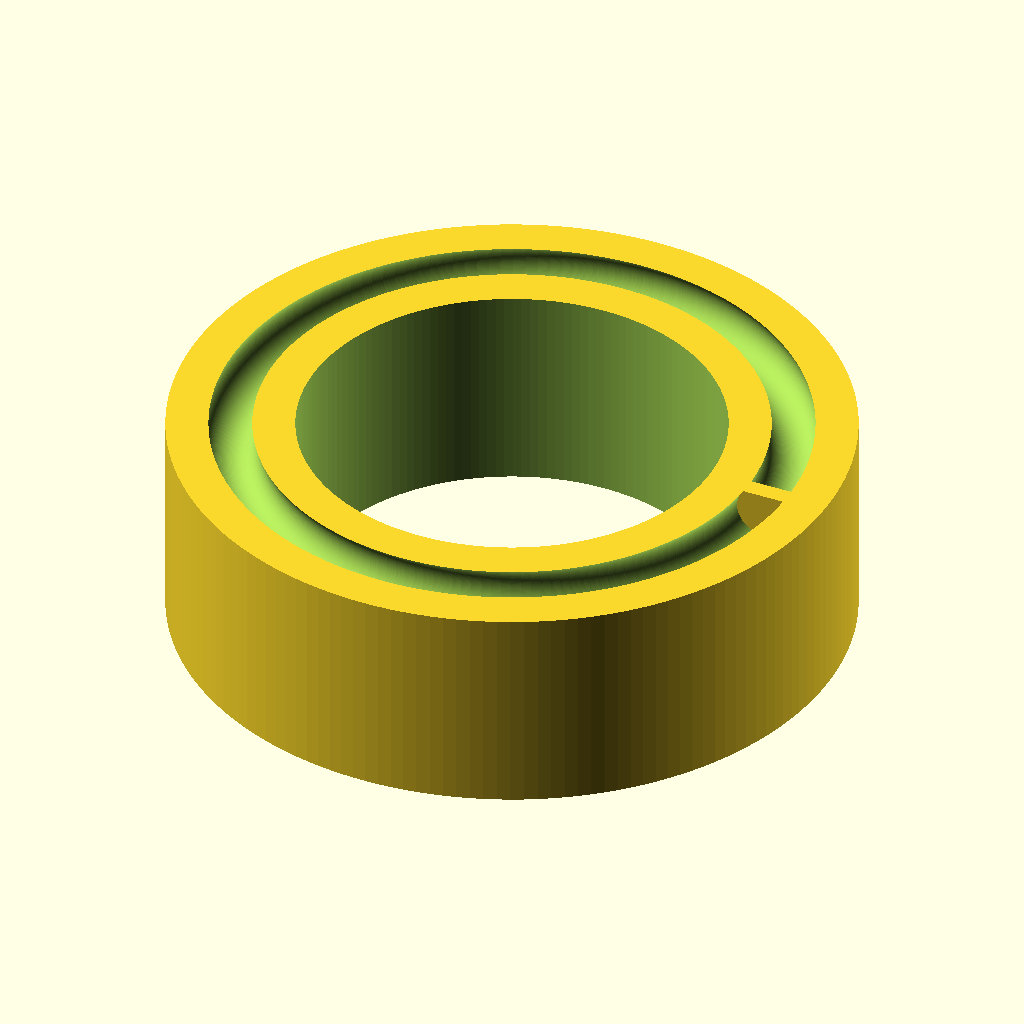
Cell 1: the model at its default parameters.
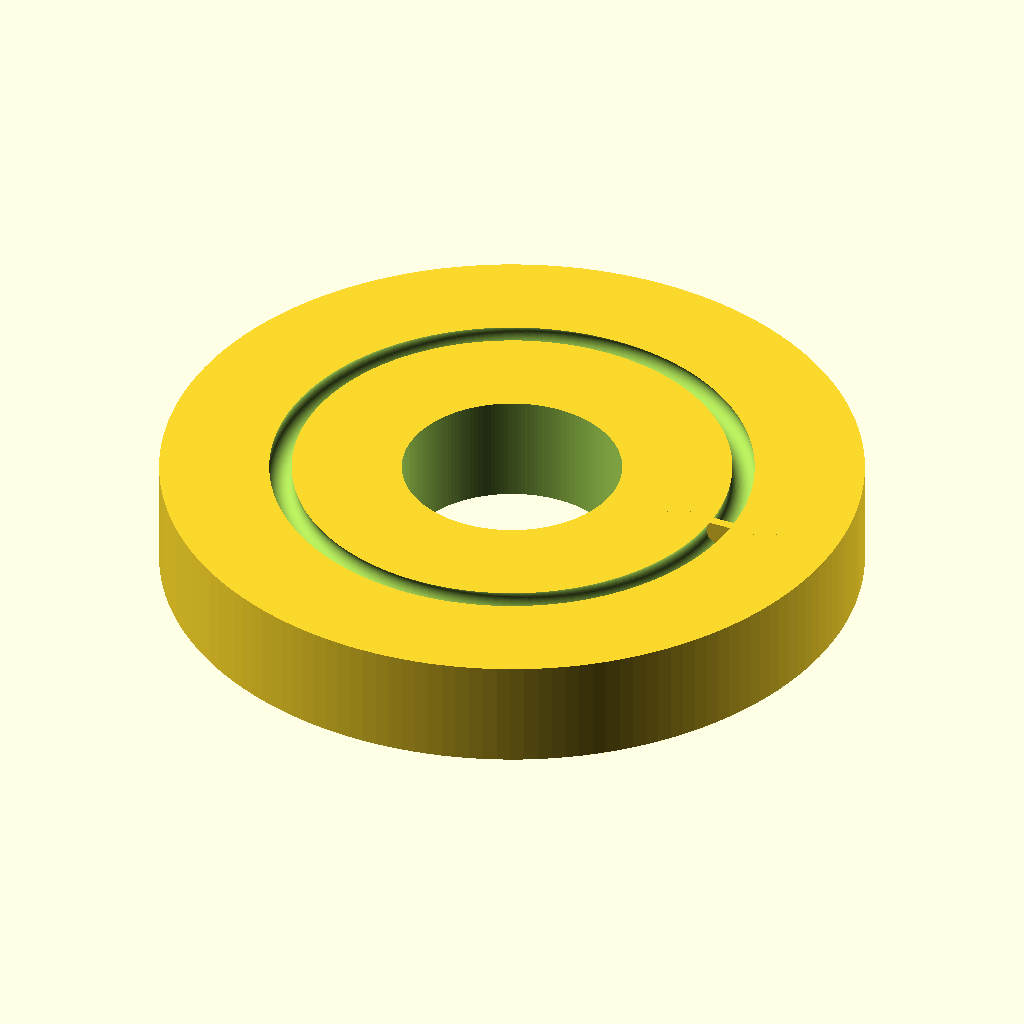
Cell 2 — outer_d set to 16, the other parameters unchanged.
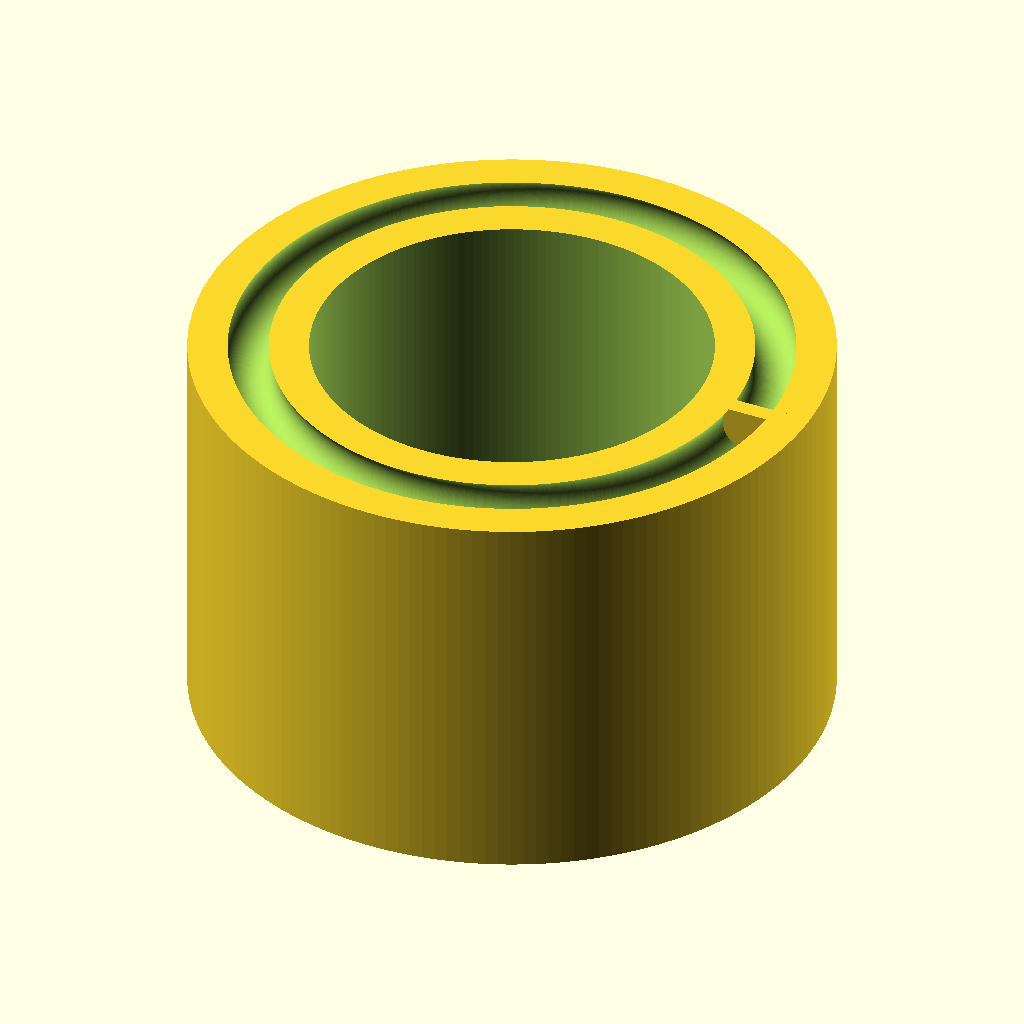
Cell 3: width = 5 (everything else at default).
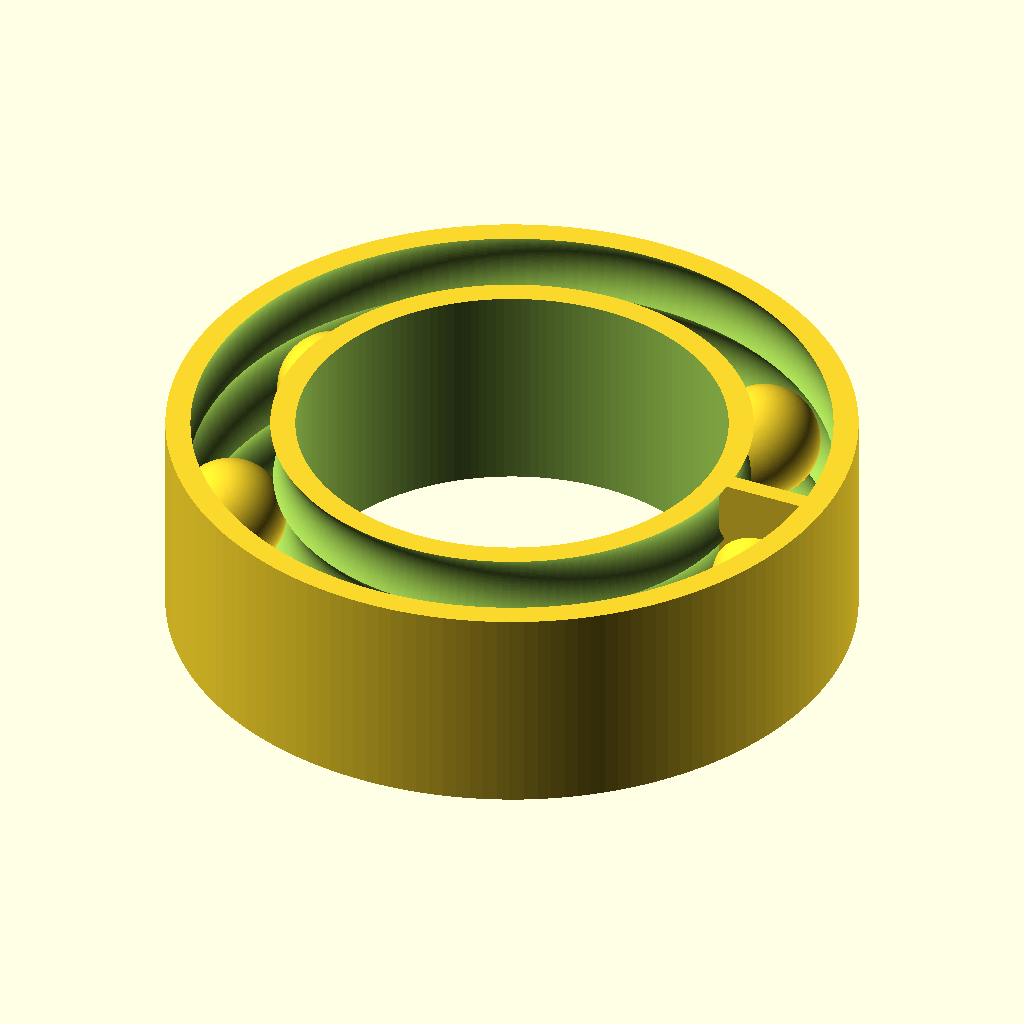
Cell 4: the same model with groove_r = 0.66.
All cells are drawn from the same view direction (rotation 55°, 0°, 25°, orthographic, colour scheme Cornfield), but the view is re-fitted for each cell, so position and scale can differ between cells as well as the parameter.
Source of the model, results/nopscadlib/ablations/no_retrieval/scad/ball_bearing__BBMR85.scad:
// Ball bearing: 5.0mm bore, 8.0mm OD, 2.5mm width
// Single connected solid with visible balls and race grooves

$fn = 160;

// Required dimensions
bore_d  = 5.0;
outer_d = 8.0;
width   = 2.5;

// Visual parameters (kept within OD/ID/width)
ball_count = 7;

// Groove/ball sizing (chosen to clearly show bearing features)
groove_r      = 0.33;   // groove radius (also ball radius)
groove_clear  = 0.06;   // extra clearance so grooves are visible
bridge_thk    = 0.22;   // thin web to ensure ONE connected solid
overlap       = 0.03;   // overlap to avoid coincident faces

// Derived radii
bore_r  = bore_d/2;
outer_r = outer_d/2;

// Choose a ball path radius that leaves enough material to bore/OD
// Ensure: ball_path_r - groove_r > bore_r  and  ball_path_r + groove_r < outer_r
ball_path_r = (bore_r + outer_r)/2;

// Clamp helper
function clamp(x, a, b) = x < a ? a : (x > b ? b : x);

// Ensure groove/ball fits radially
max_groove_r = min(ball_path_r - bore_r, outer_r - ball_path_r) - 0.10;
ball_r = clamp(groove_r, 0.18, max_groove_r);
ball_d = 2*ball_r;

// --- Modules ---
module ring(r_out, r_in, h) {
    difference() {
        cylinder(r=r_out, h=h, center=true);
        cylinder(r=r_in,  h=h + 2*overlap, center=true);
    }
}

module balls() {
    for (i = [0:ball_count-1]) {
        rotate([0,0,i*360/ball_count])
            translate([ball_path_r, 0, 0])
                sphere(r=ball_r);
    }
}

// Cut race grooves into a solid ring so it reads as a bearing
module race_grooves() {
    // Use slightly larger cutter than the balls for a visible groove
    cutter_r = ball_r + groove_clear;

    // Cut a toroidal groove around the ring at mid-width
    rotate_extrude()
        translate([ball_path_r, 0, 0])
            circle(r=cutter_r);

    // Add shallow side reliefs so the groove is visible in side/top views
    // (kept within width by using small axial offsets)
    for (zsgn = [-1, 1]) {
        translate([0,0,zsgn*(width/2 - cutter_r*0.55)])
            rotate_extrude()
                translate([ball_path_r, 0, 0])
                    circle(r=cutter_r*0.85);
    }
}

// Thin web that connects inner region to outer region so the whole model is ONE solid
module connector_web() {
    // A narrow radial rib at one angular position, spanning from near bore to near OD
    // It overlaps into the main ring to guarantee connectivity.
    rib_len = (outer_r - bore_r) - 2*bridge_thk;
    rib_w   = bridge_thk;
    rib_h   = width;

    // Place rib centered at radius mid, with overlap into both sides
    translate([(bore_r + outer_r)/2, 0, 0])
        cube([rib_len + 2*overlap, rib_w, rib_h], center=true);
}

module bearing_solid() {
    union() {
        // Start from a single solid ring that exactly matches OD/ID/width
        difference() {
            ring(outer_r, bore_r, width);
            // Carve race grooves so it looks like a bearing
            race_grooves();
        }

        // Add balls (visual) and ensure they intersect the ring slightly for a single manifold
        // (tiny scale-up ensures overlap into the groove area)
        scale([1,1,1])
            balls();

        // Ensure ONE connected solid even if balls don't touch due to clearances
        connector_web();
    }
}

bearing_solid();
Customizer parameters (derived from the source; name, type, default, range or options):
bore_d: number, default 5
outer_d: number, default 8
width: number, default 2.5
ball_count: number, default 7
groove_r: number, default 0.33
groove_clear: number, default 0.06
bridge_thk: number, default 0.22
overlap: number, default 0.03
